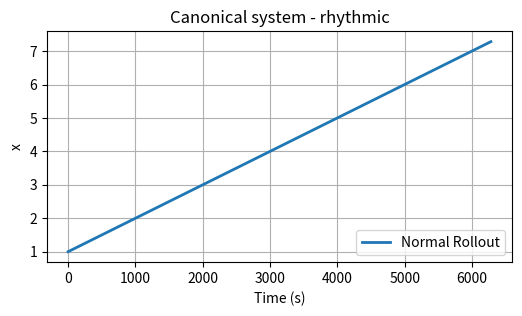

The script that saved this image:
"""
[redacted]

This program is free software: you can redistribute it and/or modify
it under the terms of the GNU General Public License as published by
the Free Software Foundation, either version 3 of the License, or
(at your option) any later version.

This program is distributed in the hope that it will be useful,
but WITHOUT ANY WARRANTY; without even the implied warranty of
MERCHANTABILITY or FITNESS FOR A PARTICULAR PURPOSE.  See the
GNU General Public License for more details.

You should have received a copy of the GNU General Public License
along with this program.  If not, see <http://www.gnu.org/licenses/>.
"""

import numpy as np
import matplotlib.pyplot as plt

class CanonicalSystem:
    """
[redacted]
    """

    def __init__( self, dt, ax = 1.0, pattern = "discrete" ):
        """
            Default values from Schaal (2012)

            [INPUT]
                [VAR NAME]    [TYPE]     [DESCRIPTION]
                (1) dt        float      The timestep
                (2) ax        float      A gain term on the dynamical system
                (3) pattern   string     Either 'discrete' or 'rhythmic'
        """
        self.dt      = dt
        self.ax      = ax
        self.pattern = pattern

        if   pattern == "discrete":
            self.step     = self.step_discrete
            self.run_time = 1.0
        elif pattern == "rhythmic":
            self.step     = self.step_rhythmic
            self.run_time = 2 * np.pi
        else:
            raise Exception( "Invalid pattern type specified: Please specify rhythmic or discrete." )

        self.time_steps = int( self.run_time / self.dt )
        self.reset_state()

    def rollout( self, **kwargs ):
        """
            Generate x for open loop movements.
        """
        time_steps = int( self.time_steps / kwargs[ "tau" ] ) if "tau" in kwargs \
                     else self.time_steps

        self.x_track = np.zeros( time_steps )

        self.reset_state()
        for t in range( time_steps ):
            self.x_track[ t ] = self.x
            self.step( **kwargs )

        return self.x_track

    def reset_state( self ):
        """
            Reset the system state
        """
        self.x = 1.0

    def step_discrete( self, tau = 1.0, error_coupling = 1.0):
        """
            Generate a single step of x for discrete (potentially closed) loop movements.
            Decaying from 1 to 0 according to dx = -ax * x.

            [INPUT]
                [VAR NAME]          [TYPE]     [DESCRIPTION]
                (1) tau             float      gain on execution time increase tau to make the system execute faster
                (2) error_coupling   float      slow down if the error is > 1

        """
        self.x += ( -self.ax * self.x * error_coupling ) * tau * self.dt
        return self.x

    def step_rhythmic( self, tau = 1.0, error_coupling = 1.0):
        """
            Generate a single step of x for rhythmic closed loop movements.
            Decaying from 1 to 0 according to dx = -ax*x.

            [INPUT]
                [VAR NAME]          [TYPE]     [DESCRIPTION]
                (1) tau             float      gain on execution time increase tau to make the system execute faster
                (2) error_coupling   float      slow down if the error is > 1
        """
        self.x += ( 1 * error_coupling * tau ) * self.dt
        return self.x



if __name__ == "__main__":

    # mode    = "discrete"
    # [BACKUP] [MOSES]
    mode    = "rhythmic"
    dt      = 0.001


    cs      = CanonicalSystem( dt, pattern = mode )
    x_track1 = cs.rollout()
    cs.reset_state()

    fig, ax1 = plt.subplots(figsize=(6, 3))

    if   mode == "discrete":

        # test error coupling
        t_total    = 1
        time_steps = int( t_total/dt )
        x_track2   = np.zeros( time_steps )
        err        = np.zeros( time_steps )

        err[ 200 : 400 ] = 2
        err_coup = 1.0 / ( 1 + err )
        for i in range( time_steps ):
            x_track2[ i ] = cs.step( error_coupling = err_coup[ i ] )



        ax1.plot( x_track1, lw = 2 )
        ax1.plot( x_track2, lw = 2 )

        plt.legend( [ "Normal Rollout", "Error Coupling" ] )
        ax2 = ax1.twinx( )
        ax2.plot( err, "r-", lw = 2)
        plt.legend( [ "error" ], loc = "lower right")
        plt.ylim( 0, 3.5)


        for t1 in ax2.get_yticklabels():
            t1.set_color("r")

        plt.tight_layout()

    elif mode == "rhythmic":
        ax1.plot( x_track1, lw = 2 )
        plt.legend( [ "Normal Rollout" ], loc = "lower right")


    plt.grid()
    plt.xlabel( "Time (s)" )
    plt.ylabel( "x" )
    plt.title( "Canonical system - {0:s}".format( mode ) )
    plt.show()
